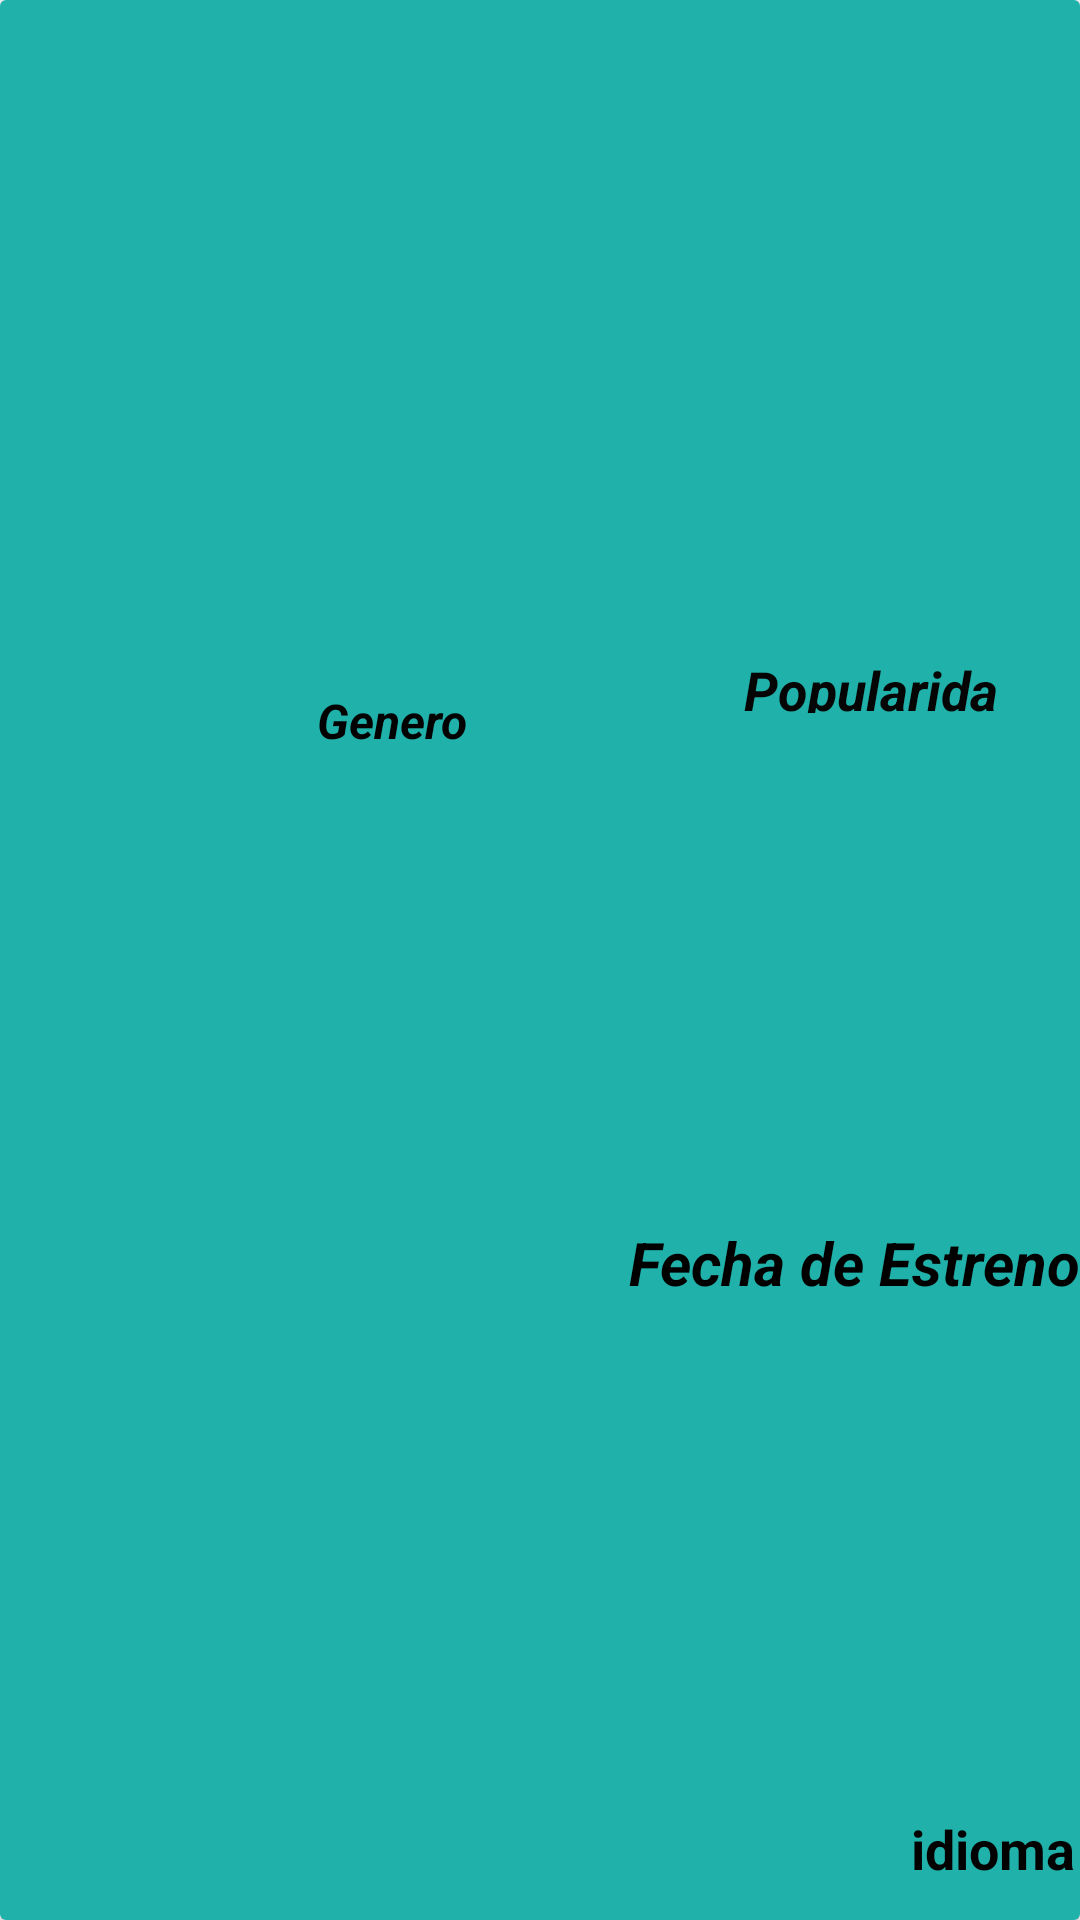

Produce the Android XML layout that renders to this screen, including the resource entries it uses.
<!-- AndroidManifest.xml: application theme Theme.ChallengeAndroid -->
<!-- res/layout/items_movies.xml -->
<?xml version="1.0" encoding="utf-8"?>
<androidx.cardview.widget.CardView xmlns:android="http://schemas.android.com/apk/res/android"
    xmlns:tools="http://schemas.android.com/tools"
    xmlns:app="http://schemas.android.com/apk/res-auto"
    android:layout_width="match_parent"
    android:layout_height="wrap_content"
>
    <androidx.constraintlayout.widget.ConstraintLayout
        android:layout_width="match_parent"
        android:layout_height="match_parent"
        android:background="#20b2aa">



        <ImageView
            android:id="@+id/ivPosterSecond"
            android:layout_width="350dp"
            android:layout_height="200dp"
            app:layout_constraintStart_toStartOf="parent"
            app:layout_constraintTop_toTopOf="parent"
            tools:background="#F47750" />

        <TextView
            android:id="@+id/tvGenero"
            android:layout_width="wrap_content"
            android:layout_height="wrap_content"
            android:layout_marginEnd="88dp"
            android:hint="Genero"
            android:textAlignment="center"
            android:textColorHint="#020202"
            android:textSize="16sp"
            android:textStyle="bold|italic"
            app:layout_constraintBottom_toTopOf="@+id/tvFecha"
            app:layout_constraintEnd_toStartOf="@+id/tvPopularidad"
            app:layout_constraintHorizontal_bias="1.0"
            app:layout_constraintStart_toEndOf="@+id/ivPoster"
            app:layout_constraintTop_toTopOf="parent"
            app:layout_constraintVertical_bias="0.595" />

        <TextView
            android:id="@+id/tvFecha"
            android:layout_width="wrap_content"
            android:layout_height="wrap_content"
            android:hint="Fecha de Estreno"
            android:textAlignment="center"
            android:textColorHint="#000000"
            android:textSize="20sp"
            android:textStyle="bold|italic"
            app:layout_constraintBottom_toTopOf="@+id/idiomaTv"
            app:layout_constraintEnd_toEndOf="parent"
            app:layout_constraintHorizontal_bias="0.497"
            app:layout_constraintStart_toEndOf="@+id/ivPoster"
            app:layout_constraintTop_toBottomOf="@+id/tvPopularidad" />

        <TextView
            android:id="@+id/idiomaTv"
            android:layout_width="58dp"
            android:layout_height="20dp"
            android:layout_marginBottom="16dp"
            android:hint="idioma"
            android:textAlignment="center"
            android:textColorHint="#020202"
            android:textSize="18sp"
            android:textStyle="bold"
            app:layout_constraintBottom_toBottomOf="parent"
            app:layout_constraintEnd_toEndOf="parent"
            app:layout_constraintHorizontal_bias="0.881"
            app:layout_constraintStart_toEndOf="@+id/ivPoster" />

        <TextView
            android:id="@+id/tvPopularidad"
            android:layout_width="92dp"
            android:layout_height="20dp"
            android:layout_marginTop="16dp"
            android:layout_marginEnd="24dp"
            android:hint="Popularidad"
            android:textAlignment="center"
            android:textColorHint="#050505"
            android:textSize="18sp"
            android:textStyle="bold|italic"
            app:layout_constraintBottom_toTopOf="@+id/idiomaTv"
            app:layout_constraintEnd_toEndOf="parent"
            app:layout_constraintTop_toTopOf="parent"
            app:layout_constraintVertical_bias="0.355" />


    </androidx.constraintlayout.widget.ConstraintLayout>
</androidx.cardview.widget.CardView>
<!-- resources referenced by this layout -->
<resources>
  <style name="Theme.ChallengeAndroid" parent="Theme.MaterialComponents.DayNight.DarkActionBar">
          
          <item name="colorPrimary">#000000</item>
          <item name="colorPrimaryVariant">#008080</item>
          <item name="colorOnPrimary">#FF5722</item>
          
          <item name="colorSecondary">@color/teal_200</item>
          <item name="colorSecondaryVariant">@color/teal_700</item>
          <item name="colorOnSecondary">@color/black</item>
          
          <item name="android:statusBarColor" tools:targetApi="l">?attr/colorPrimaryVariant</item>
          
      </style>
  <!-- not gathered from this repository: default colours our renderer supplied (Android Studio template values) -->
  <color name="teal_200">#FF03DAC5</color>
  <color name="teal_700">#FF018786</color>
  <color name="black">#FF000000</color>
</resources>
